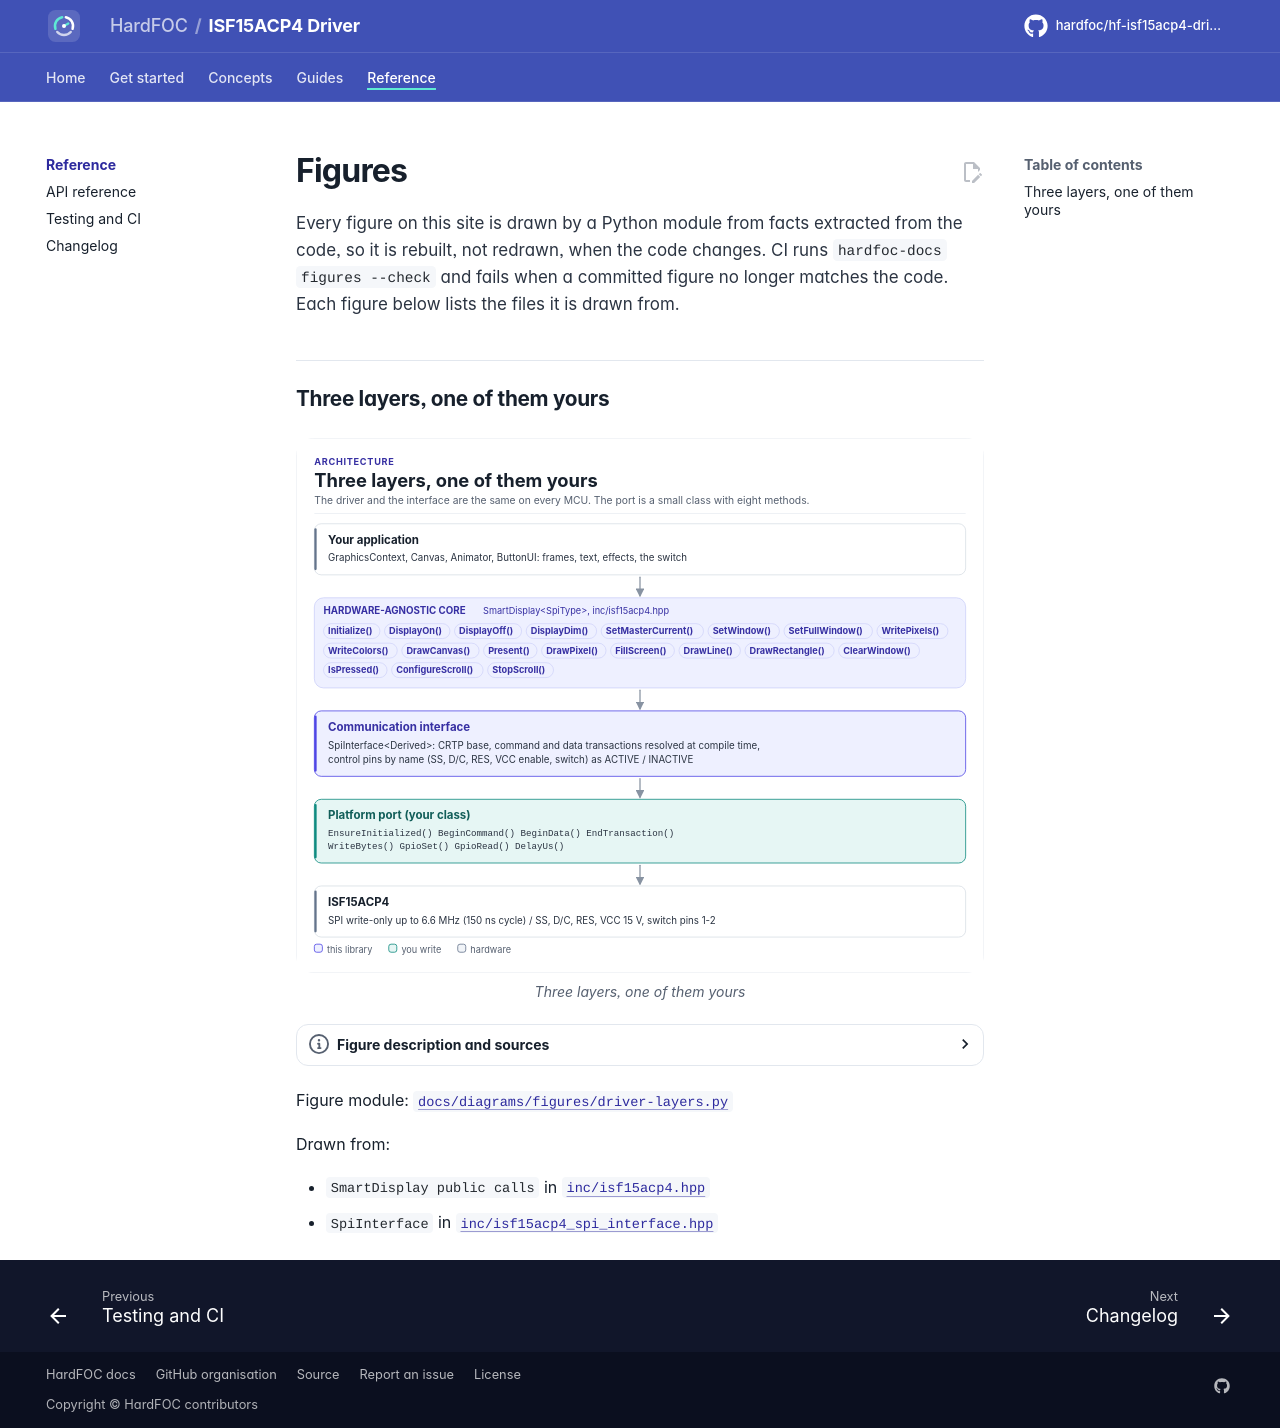

repository: hardfoc/hf-isf15acp4-driver · page: dev/diagrams/index.html · generator: mkdocs

# Figures

<!-- Generated by hardfoc-docs figures from docs/diagrams/figures/*.py. Do not edit by hand. -->

Every figure on this site is drawn by a Python module from facts extracted from the code, so it is rebuilt,
not redrawn, when the code changes. CI runs `hardfoc-docs figures --check` and fails when a
committed figure no longer matches the code. Each figure below lists the files it is drawn from.

## Three layers, one of them yours

<!-- figure: driver-layers -->
<picture>
  <source media="(prefers-color-scheme: dark)" srcset="driver-layers.dark.svg">
  <img src="driver-layers.svg"
    alt="Layer diagram: the application draws into a graphics context and calls the hardware-agnostic
    SmartDisplay driver, which uses the CRTP SPI interface, which calls the platform port you write,
    which drives the SPI bus, the D/C, SS, RES and VCC enable lines and reads the switch of the
    ISF15ACP4.">
</picture>
<!-- /figure -->

Figure module: [`docs/diagrams/figures/driver-layers.py`](../../docs/diagrams/figures/driver-layers.py)

Drawn from:

- `SmartDisplay public calls` in [`inc/isf15acp4.hpp`](../../inc/isf15acp4.hpp)
- `SpiInterface` in [`inc/isf15acp4_spi_interface.hpp`](../../inc/isf15acp4_spi_interface.hpp)
